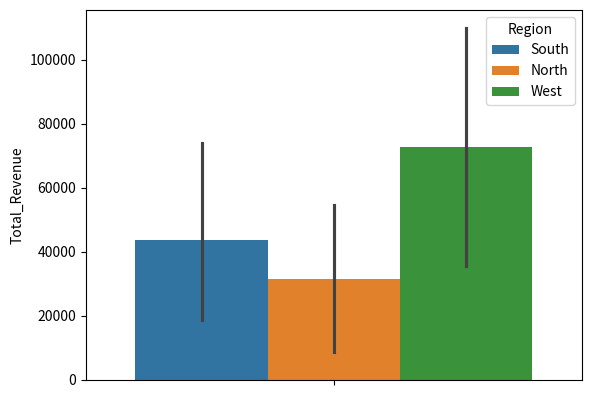

The matplotlib source for this figure: (Note: this script raises an exception after producing the figure.)
import pandas as pd
import matplotlib.pyplot as plt
import seaborn as sns

data = {
    "Order_ID": [1001, 1002, 1003, 1004, 1005, 1006, 1007, 1008, 1009, 1010,
                 1011, 1012, 1013, 1014, 1015],
    "Order_Date": ["2026-01-05", "2026-01-08", "2026-01-15", "2026-02-02", "2026-02-10",
                   "2026-02-18", "2026-03-01", "2026-03-12", "2026-03-20", "2026-04-05",
                   "2026-04-15", "2026-05-03", "2026-05-18", "2026-06-07", "2026-06-20"],
    "Product": ["Laptop", "Mouse", "Keyboard", "Laptop", "Monitor",
                 "Mouse", "Laptop", "Keyboard", "Monitor", "Laptop",
                 "Mouse", "Monitor", "Keyboard", "Laptop", "Mouse"],
    "Region": ["South", "North", "South", "West", "North",
               "South", "West", "South", None, "North",
               "West", "South", "North", "West", "South"],
    "Quantity": [2, 10, 5, 1, 3, 15, 2, 8, None, 1,
                 20, 4, 6, 2, 12],
    "Unit_Price": [55000, 800, 1500, 55000, 18000,
                   800, 55000, 1500, 18000, 55000,
                   800, 18000, 1500, 55000, 800],
    "Customer_Type": ["Corporate", "Individual", "Individual", "Corporate", "Corporate",
                      "Individual", "Corporate", "Individual", "Corporate", "Corporate",
                      "Individual", "Corporate", "Individual", "Corporate", "Individual"]
}

df = pd.DataFrame(data)

print(df)

df.isnull().sum()

df.info()

df['Region'] = df['Region'].fillna(df['Region'].mode()[0])
df['Region']

df['Quantity']= df['Quantity'].fillna(df['Quantity'].median())
df['Quantity']

df.drop_duplicates(subset='Order_ID')

df['Total_Revenue'] = df['Quantity']* df['Unit_Price']
df['Total_Revenue'] 

df[df['Total_Revenue']>10000.0]

df.groupby('Region')['Total_Revenue'].agg(['sum', 'mean'])

df['Total_Revenue'].sort_values(ascending=False).head()

sns.barplot(hue=df['Region'], y=df['Total_Revenue'])

df['order_month']=df['Order_Date'].dt.month()
